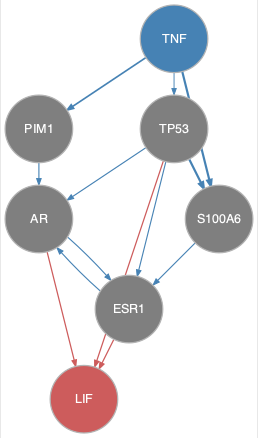

Values plotted in this chart, from the file beside it:
from	to
AR	ESR1
ESR1	AR
PIM1	AR
S100A6	ESR1
TNF	PIM1
TNF	S100A6
TNF	TP53
TP53	AR
TP53	ESR1
TP53	S100A6
AR	LIF
ESR1	LIF
TP53	LIF
